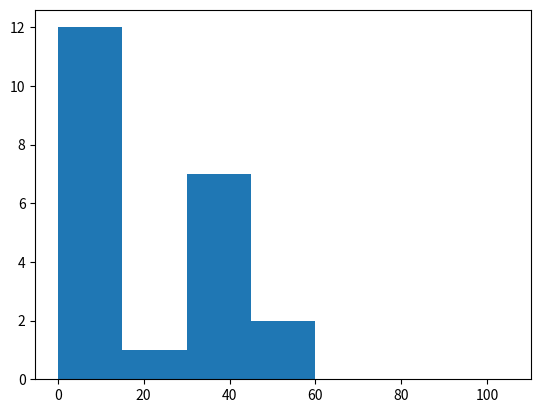

Reproduce this figure in Python.
import matplotlib.pyplot as plt

numbers = [2,3,3,42,5,53,54,455,43,243,23,4324,343,3,43,4,34,3,4,3,4,34,32,3,43,4,343,]
jumps = [0,15,30,45,60,75,90,105]

plt.hist(numbers,jumps,histtype='bar')
plt.show()